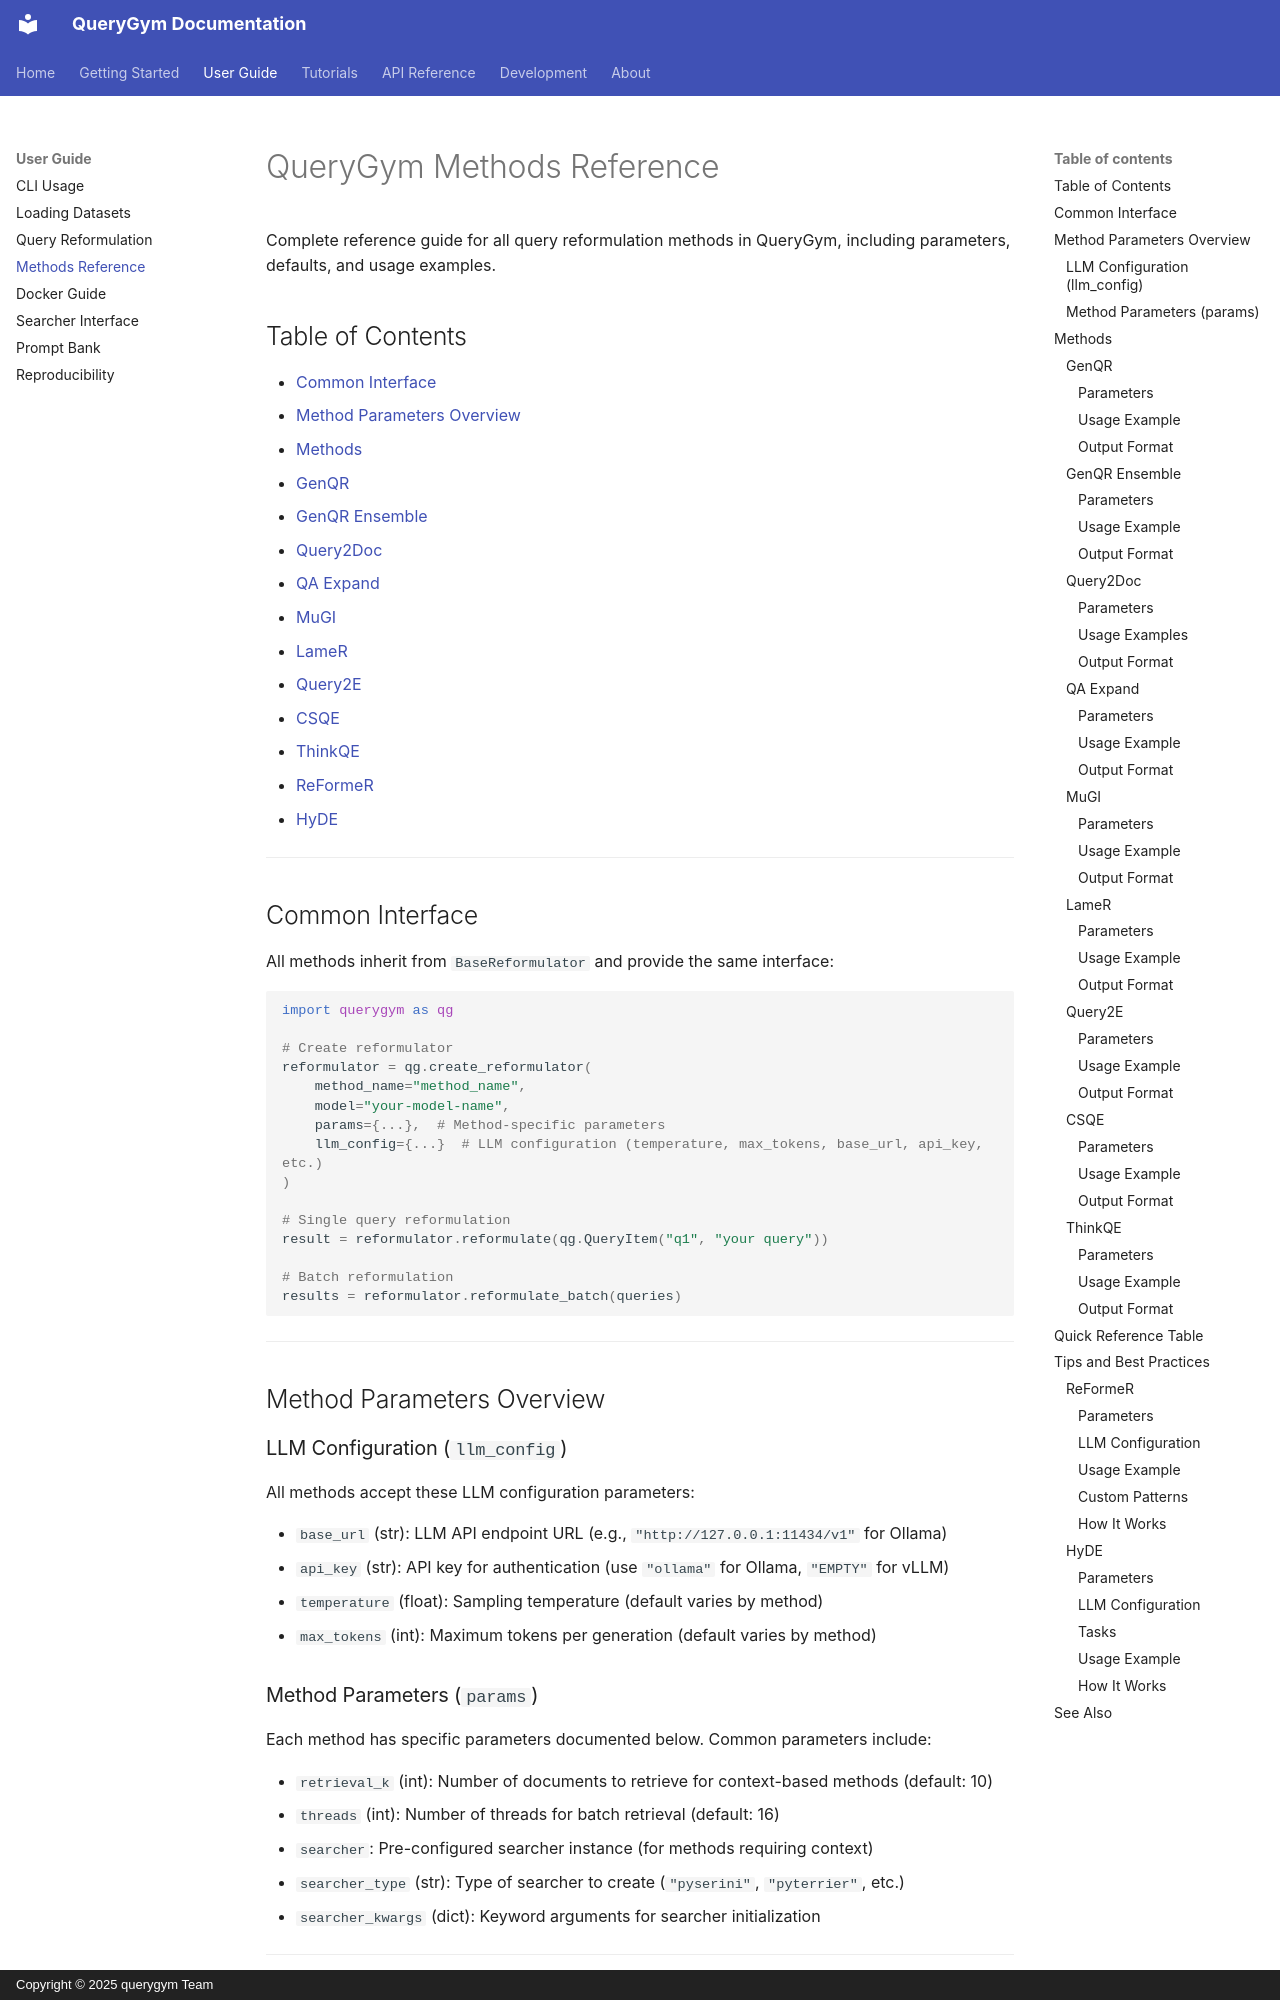

repository: ls3-lab/QueryGym · page: user-guide/methods-reference/index.html · generator: mkdocs · copyright: Copyright © 2025 querygym Team

# QueryGym Methods Reference

Complete reference guide for all query reformulation methods in QueryGym, including parameters, defaults, and usage examples.

## Table of Contents

- [Common Interface](#common-interface)
- [Method Parameters Overview](#method-parameters-overview)
- [Methods](#methods)
  - [GenQR](#genqr)
  - [GenQR Ensemble](#genqr-ensemble)
  - [Query2Doc](#query2doc)
  - [QA Expand](#qa-expand)
  - [MuGI](#mugi)
  - [LameR](#lamer)
  - [Query2E](#query2e)
  - [CSQE](#csqe)
  - [ThinkQE](#thinkqe)
  - [ReFormeR](#reformer)
  - [HyDE](#hyde)

---

## Common Interface

All methods inherit from `BaseReformulator` and provide the same interface:

```python
import querygym as qg

# Create reformulator
reformulator = qg.create_reformulator(
    method_name="method_name",
    model="your-model-name",
    params={...},  # Method-specific parameters
    llm_config={...}  # LLM configuration (temperature, max_tokens, base_url, api_key, etc.)
)

# Single query reformulation
result = reformulator.reformulate(qg.QueryItem("q1", "your query"))

# Batch reformulation
results = reformulator.reformulate_batch(queries)
```

---

## Method Parameters Overview

### LLM Configuration (`llm_config`)

All methods accept these LLM configuration parameters:

- `base_url` (str): LLM API endpoint URL (e.g., `"http://127.0.0.1:11434/v1"` for Ollama)
- `api_key` (str): API key for authentication (use `"ollama"` for Ollama, `"EMPTY"` for vLLM)
- `temperature` (float): Sampling temperature (default varies by method)
- `max_tokens` (int): Maximum tokens per generation (default varies by method)

### Method Parameters (`params`)

Each method has specific parameters documented below. Common parameters include:

- `retrieval_k` (int): Number of documents to retrieve for context-based methods (default: 10)
- `threads` (int): Number of threads for batch retrieval (default: 16)
- `searcher`: Pre-configured searcher instance (for methods requiring context)
- `searcher_type` (str): Type of searcher to create (`"pyserini"`, `"pyterrier"`, etc.)
- `searcher_kwargs` (dict): Keyword arguments for searcher initialization

---

## Methods

### GenQR

**Method Name:** `"genqr"`  
**Requires Context:** No  
**Description:** Generic keyword expansion using LLM. Generates reformulations N times and concatenates them.

#### Parameters

| Parameter | Type | Default | Description |
|-----------|------|---------|-------------|
| `n_generations` | int | `5` | Number of times to generate reformulations |
| `temperature` | float | `0.8` | Sampling temperature (via `llm_config`) |
| `max_tokens` | int | `256` | Maximum tokens per generation (via `llm_config`) |
